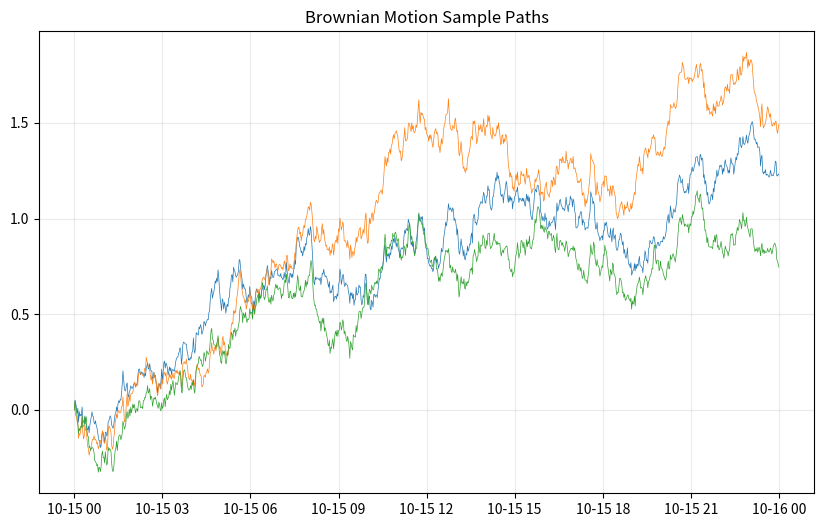

This chart was generated by the following Python code:
"""
This script contains a class for generating multi-dimensional Brownian Motion paths with optional correlation.
"""

import matplotlib.pyplot as plt
from datetime import datetime, date, timedelta
import math
import numpy as np
from typing import Optional
from collections.abc import Callable
import pandas as pd

class BrownianMotion(Callable):
    """
    A class for multidimensional brownian motion with optional correlation.
    """
    SECONDS_PER_DAY = 24 * 60 * 60  # hours * minutes * seconds
    def __init__(self,
                 start_date_time: datetime,
                 end_date_time: datetime,
                 dimension: int = 1,
                 correlation_matrix: Optional[np.ndarray] = None) -> None:

        self._start_date_time = start_date_time
        self._end_date_time = end_date_time
        self._dimension = dimension
        self.correlation_matrix = correlation_matrix if correlation_matrix is not None else np.eye(self._dimension)
        assert dimension, dimension == self.correlation_matrix.shape
        self.lower_triangular_mat = np.linalg.cholesky(self.correlation_matrix)
        self._path = None

    @property
    def start_date_time(self) -> datetime:
        return self._start_date_time

    @property
    def end_date_time(self) -> datetime:
        return self._end_date_time

    @property
    def dimension(self) -> int:
        return self._dimension

    @property
    def path(self):
        return self._path

    def __call__(self, datetime_obj: datetime) -> np.array:
        """
        Shortcut to allow the user to directly call the BrownianMotion datetime rather
        than index the path directly.
        """
        if self.path is None:
            raise ValueError('Brownian Motion called when path is None. '
                             'First call generate_path method with set_path variable set to True.')

        if datetime_obj < self.start_date_time or datetime_obj > self.end_date_time:
            raise ValueError(f'Provided datetime {str(datetime_obj)} is outside of'
                             f'the range {str(self.start_date_time)} to {str(self.end_date_time)}.')

        num_steps = self.path.shape[1]
        time_diff = self.end_date_time - self.start_date_time
        time_spread = self.to_fraction_in_days(time_diff)
        time_since_start = (datetime_obj - self.start_date_time)

        interpolation_float = (num_steps-1) * self.to_fraction_in_days(time_since_start) / time_spread
        interpolated_lower_index = math.floor(interpolation_float)
        interpolated_upper_index = math.ceil(interpolation_float)

        if interpolated_lower_index == interpolated_upper_index:
            return self.path[:, interpolated_lower_index]

        prev_value = self.path[:, interpolated_lower_index]
        next_value = self.path[:, interpolated_upper_index]

        time_since_prev_index = interpolation_float - interpolated_lower_index
        time_to_next_index = interpolated_upper_index - interpolation_float
        total_time = time_since_prev_index + time_to_next_index

        return (time_since_prev_index * next_value + prev_value * time_to_next_index) / total_time


    def generate_increments(self, dt: float, seed: Optional[int] = None) -> np.ndarray:
        """
        Returns a num_increments x num_steps numpy nd.array, where each row corresponds to a
        Correlated Brownian Motion increments are generated by applying the Cholesky Decomposition to the correlation matrix
        and multiplying the resulting lower-triangular matrix to the uncorrelated brownian motion increments.
        See Brigo and Mercurio's *Interest Rate Models-Theory and Practice Second Ed.*, page 31.
        """
        num_steps = self.generate_num_steps_from_dt(dt)
        np.random.seed(seed=seed)
        brownian_increments = math.sqrt(dt) * np.random.standard_normal((self.dimension, num_steps))
        brownian_increments = self.lower_triangular_mat @ brownian_increments  # induce correlation
        return brownian_increments

    def generate_path(self, dt: float, set_path: bool = True, seed: Optional[int] = None) -> np.array:
        """
        Generates Brownian Motion sample paths.

        dt is a float whose scale is seconds.
        """
        num_steps = self.generate_num_steps_from_dt(dt)
        brownian_increments = self.generate_increments(dt, seed=seed)
        brownian_paths = np.zeros((self.dimension, num_steps + 1))
        brownian_paths[:, 1:] = brownian_increments.cumsum(axis=1)

        if set_path:
            self._path = brownian_paths

        return brownian_paths

    def generate_num_steps_from_dt(self, dt: float) -> int:
        """ """
        time_diff = self.end_date_time - self.start_date_time
        time_diff_in_days = math.ceil(self.to_fraction_in_days(time_diff))
        num_steps = math.ceil(time_diff_in_days / dt)
        return num_steps

    def plot(self):
        plural = 's' if self.dimension > 1 else ''
        title_str = f'Brownian Motion Sample Path{plural}'
        plt.figure(figsize=(10, 6))
        plt.title(title_str)
        date_range = pd.date_range(start=self.start_date_time, end=self.end_date_time, periods=self.path.shape[1])
        plt.plot(date_range, self.path.T, linewidth=0.5, alpha=1)
        plt.grid(alpha=0.25)
        plt.show()

    def to_fraction_in_days(self, time_delta: timedelta) -> float:
        """ Converts a timedelta object to a float representing a portion of days. """
        total_seconds = time_delta.total_seconds()
        return total_seconds/self.SECONDS_PER_DAY


#------------------------------------------------------------------------------

if __name__ == '__main__':
    rho = 0.75
    correlation_matrix = np.array([[1.0, rho, rho], [rho, 1.0, rho], [rho, rho, 1.0]])

    start_time = datetime(2023, 10, 15, 0, 0, 0, 0)
    end_time = datetime(2023, 10, 16, 0, 0, 0, 0)

    bm = BrownianMotion(start_date_time=start_time,
                        end_date_time=end_time,
                        dimension=3,
                        correlation_matrix=correlation_matrix)

    paths = bm.generate_path(dt=1/1_000, seed=1)
    bm.plot()

    print('Brownian motion call value:', bm(end_time))
    print('Last element of path:', paths[-1, -1])


